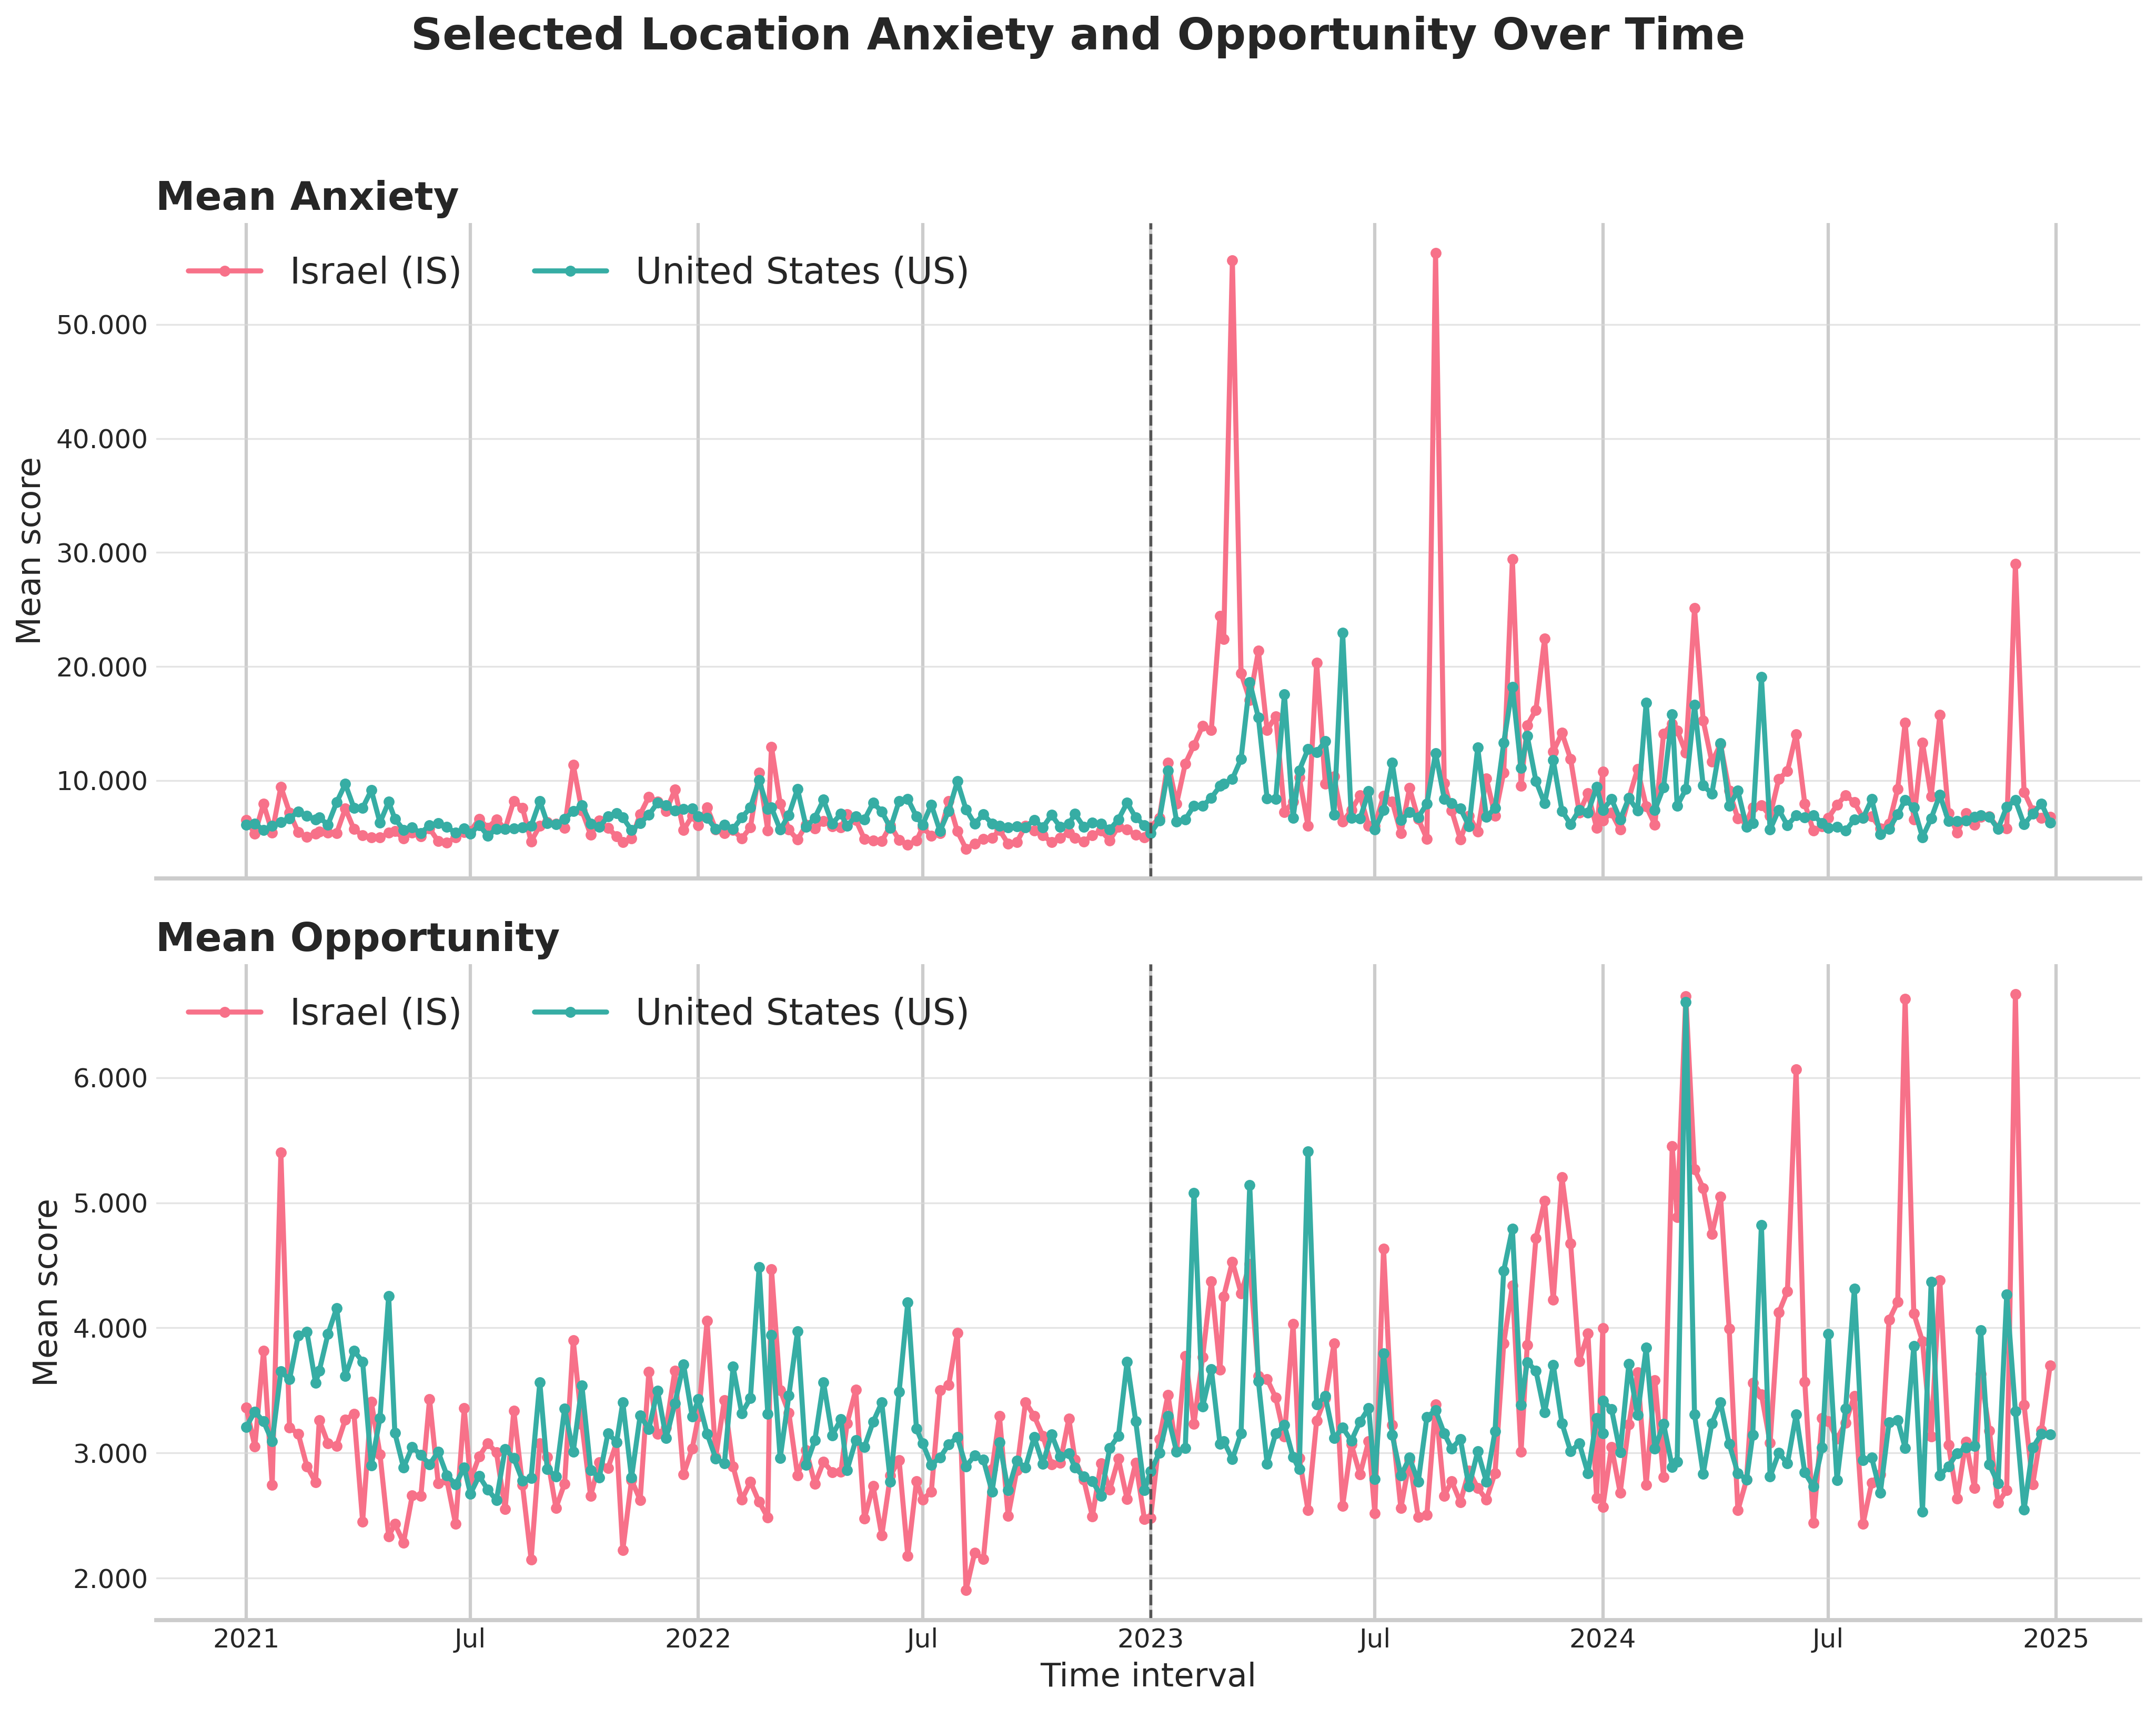

Values plotted in this chart, from the file beside it:
start_date, end_date, article_count, mean_anxiety_score, mean_opportunity_score, location_type, location_name, location_country_code, location_admin1_code, location_label
2021-01-01, 2021-01-07, 27698, 6.522, 3.364, 1, Israel, IS, IS, Israel (IS)
2021-01-08, 2021-01-14, 30566, 5.36, 3.052, 1, Israel, IS, IS, Israel (IS)
2021-01-15, 2021-01-21, 33365, 7.95, 3.816, 1, Israel, IS, IS, Israel (IS)
2021-01-22, 2021-01-28, 29519, 5.451, 2.745, 1, Israel, IS, IS, Israel (IS)
2021-01-29, 2021-02-04, 25990, 9.462, 5.4, 1, Israel, IS, IS, Israel (IS)
2021-02-05, 2021-02-11, 33270, 7.198, 3.202, 1, Israel, IS, IS, Israel (IS)
2021-02-12, 2021-02-18, 25488, 5.46, 3.154, 1, Israel, IS, IS, Israel (IS)
2021-02-19, 2021-02-25, 33871, 5.065, 2.894, 1, Israel, IS, IS, Israel (IS)
2021-02-26, 2021-03-01, 12770, 5.331, 2.767, 1, Israel, IS, IS, Israel (IS)
2021-03-01, 2021-03-07, 27095, 5.539, 3.263, 1, Israel, IS, IS, Israel (IS)
2021-03-08, 2021-03-14, 23360, 5.442, 3.078, 1, Israel, IS, IS, Israel (IS)
2021-03-15, 2021-03-21, 22380, 5.39, 3.055, 1, Israel, IS, IS, Israel (IS)
2021-03-22, 2021-03-28, 25489, 7.551, 3.266, 1, Israel, IS, IS, Israel (IS)
2021-03-29, 2021-04-04, 22091, 5.732, 3.312, 1, Israel, IS, IS, Israel (IS)
2021-04-05, 2021-04-11, 24835, 5.19, 2.451, 1, Israel, IS, IS, Israel (IS)
2021-04-12, 2021-04-18, 23389, 5.038, 3.409, 1, Israel, IS, IS, Israel (IS)
2021-04-19, 2021-04-25, 23113, 4.997, 2.989, 1, Israel, IS, IS, Israel (IS)
2021-04-26, 2021-05-01, 18131, 5.414, 2.333, 1, Israel, IS, IS, Israel (IS)
2021-05-01, 2021-05-07, 20135, 5.55, 2.432, 1, Israel, IS, IS, Israel (IS)
2021-05-08, 2021-05-14, 49552, 4.94, 2.283, 1, Israel, IS, IS, Israel (IS)
2021-05-15, 2021-05-21, 72677, 5.412, 2.659, 1, Israel, IS, IS, Israel (IS)
2021-05-22, 2021-05-28, 37030, 5.126, 2.655, 1, Israel, IS, IS, Israel (IS)
2021-05-29, 2021-06-04, 29091, 5.799, 3.428, 1, Israel, IS, IS, Israel (IS)
2021-06-05, 2021-06-11, 18683, 4.677, 2.759, 1, Israel, IS, IS, Israel (IS)
2021-06-12, 2021-06-18, 23508, 4.536, 2.782, 1, Israel, IS, IS, Israel (IS)
2021-06-19, 2021-06-25, 21415, 5.035, 2.431, 1, Israel, IS, IS, Israel (IS)
2021-06-26, 2021-07-01, 22355, 5.493, 3.356, 1, Israel, IS, IS, Israel (IS)
2021-07-01, 2021-07-07, 22401, 5.548, 2.781, 1, Israel, IS, IS, Israel (IS)
2021-07-08, 2021-07-14, 21770, 6.635, 2.972, 1, Israel, IS, IS, Israel (IS)
2021-07-15, 2021-07-21, 17512, 5.864, 3.077, 1, Israel, IS, IS, Israel (IS)
2021-07-22, 2021-07-28, 18832, 6.591, 3.003, 1, Israel, IS, IS, Israel (IS)
2021-07-29, 2021-08-04, 24516, 5.764, 2.549, 1, Israel, IS, IS, Israel (IS)
2021-08-05, 2021-08-11, 17509, 8.223, 3.337, 1, Israel, IS, IS, Israel (IS)
2021-08-12, 2021-08-18, 18771, 7.615, 2.745, 1, Israel, IS, IS, Israel (IS)
2021-08-19, 2021-08-25, 20888, 4.668, 2.147, 1, Israel, IS, IS, Israel (IS)
2021-08-26, 2021-09-01, 21548, 6.035, 3.077, 1, Israel, IS, IS, Israel (IS)
2021-09-01, 2021-09-07, 19949, 6.362, 2.967, 1, Israel, IS, IS, Israel (IS)
2021-09-08, 2021-09-14, 19725, 6.201, 2.561, 1, Israel, IS, IS, Israel (IS)
2021-09-15, 2021-09-21, 19763, 5.864, 2.755, 1, Israel, IS, IS, Israel (IS)
2021-09-22, 2021-09-28, 25806, 11.37, 3.899, 1, Israel, IS, IS, Israel (IS)
2021-09-29, 2021-10-05, 19970, 7.351, 3.229, 1, Israel, IS, IS, Israel (IS)
2021-10-06, 2021-10-12, 21664, 5.264, 2.655, 1, Israel, IS, IS, Israel (IS)
2021-10-13, 2021-10-19, 17094, 6.494, 2.924, 1, Israel, IS, IS, Israel (IS)
2021-10-20, 2021-10-26, 19293, 5.862, 2.878, 1, Israel, IS, IS, Israel (IS)
2021-10-27, 2021-11-01, 12674, 5.089, 3.083, 1, Israel, IS, IS, Israel (IS)
2021-11-01, 2021-11-07, 15797, 4.62, 2.223, 1, Israel, IS, IS, Israel (IS)
2021-11-08, 2021-11-14, 16654, 4.919, 2.783, 1, Israel, IS, IS, Israel (IS)
2021-11-15, 2021-11-21, 20270, 7.044, 2.623, 1, Israel, IS, IS, Israel (IS)
2021-11-22, 2021-11-28, 22887, 8.58, 3.647, 1, Israel, IS, IS, Israel (IS)
2021-11-29, 2021-12-05, 25906, 8.157, 3.151, 1, Israel, IS, IS, Israel (IS)
2021-12-06, 2021-12-12, 16055, 7.328, 3.202, 1, Israel, IS, IS, Israel (IS)
2021-12-13, 2021-12-19, 17674, 9.202, 3.658, 1, Israel, IS, IS, Israel (IS)
2021-12-20, 2021-12-26, 20480, 5.655, 2.829, 1, Israel, IS, IS, Israel (IS)
2021-12-27, 2022-01-01, 18634, 6.908, 3.034, 1, Israel, IS, IS, Israel (IS)
2022-01-01, 2022-01-07, 17625, 6.07, 3.291, 1, Israel, IS, IS, Israel (IS)
2022-01-08, 2022-01-14, 16955, 7.659, 4.055, 1, Israel, IS, IS, Israel (IS)
2022-01-15, 2022-01-21, 18887, 5.713, 2.968, 1, Israel, IS, IS, Israel (IS)
2022-01-22, 2022-01-28, 16002, 5.401, 3.423, 1, Israel, IS, IS, Israel (IS)
2022-01-29, 2022-02-04, 17930, 5.661, 2.891, 1, Israel, IS, IS, Israel (IS)
2022-02-05, 2022-02-11, 16225, 4.916, 2.626, 1, Israel, IS, IS, Israel (IS)
... 374 more rows
